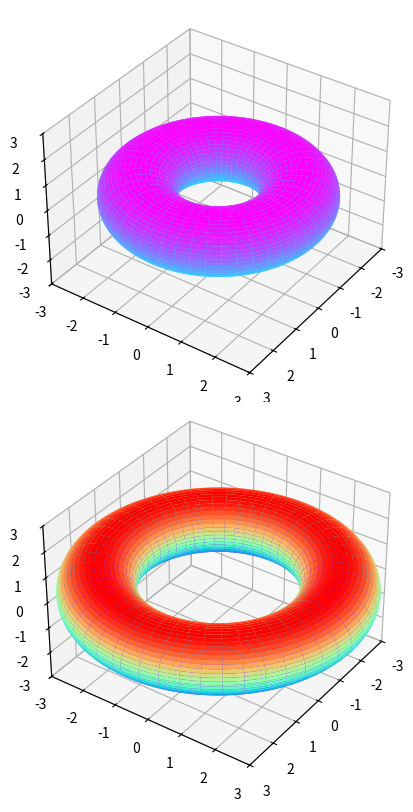

Source code (Python):
#%%
import numpy as np
import matplotlib.pyplot as plt
import matplotlib.cm as cm
from mpl_toolkits.mplot3d import Axes3D

def torrus(r, R, theta , phi):
    x = (R + r* np.cos(theta))* np.cos(phi)
    y = (R + r* np.cos(theta)) * np.sin(phi)
    z = (r * np.sin(theta))
    return x, y, z

angle = np.linspace(0, 2 * np.pi , 100)
theta, phi = np.meshgrid(angle,angle)
x1,y1,z1 = torrus(1,2, theta, phi)
fig= plt.figure(figsize = (12,8))
ax = fig.add_subplot(211, projection = '3d')
ax.plot_surface(x1,y1,z1 , cmap = cm.cool)
ax.view_init(35,35)
ax.set_xlim(-3,3)
ax.set_zlim(-3,3)
ax.set_ylim(-3,3)

x2,y2,z2 = torrus(1,3, theta, phi)
ax2 = fig.add_subplot(212, projection = '3d')
ax2.plot_surface(x2,y2,z2 , cmap = cm.rainbow)
ax2.set_xlim(-3,3)
ax2.set_zlim(-3,3)
ax2.set_ylim(-3,3)
ax2.view_init(35,35)
fig.tight_layout()
# %%
